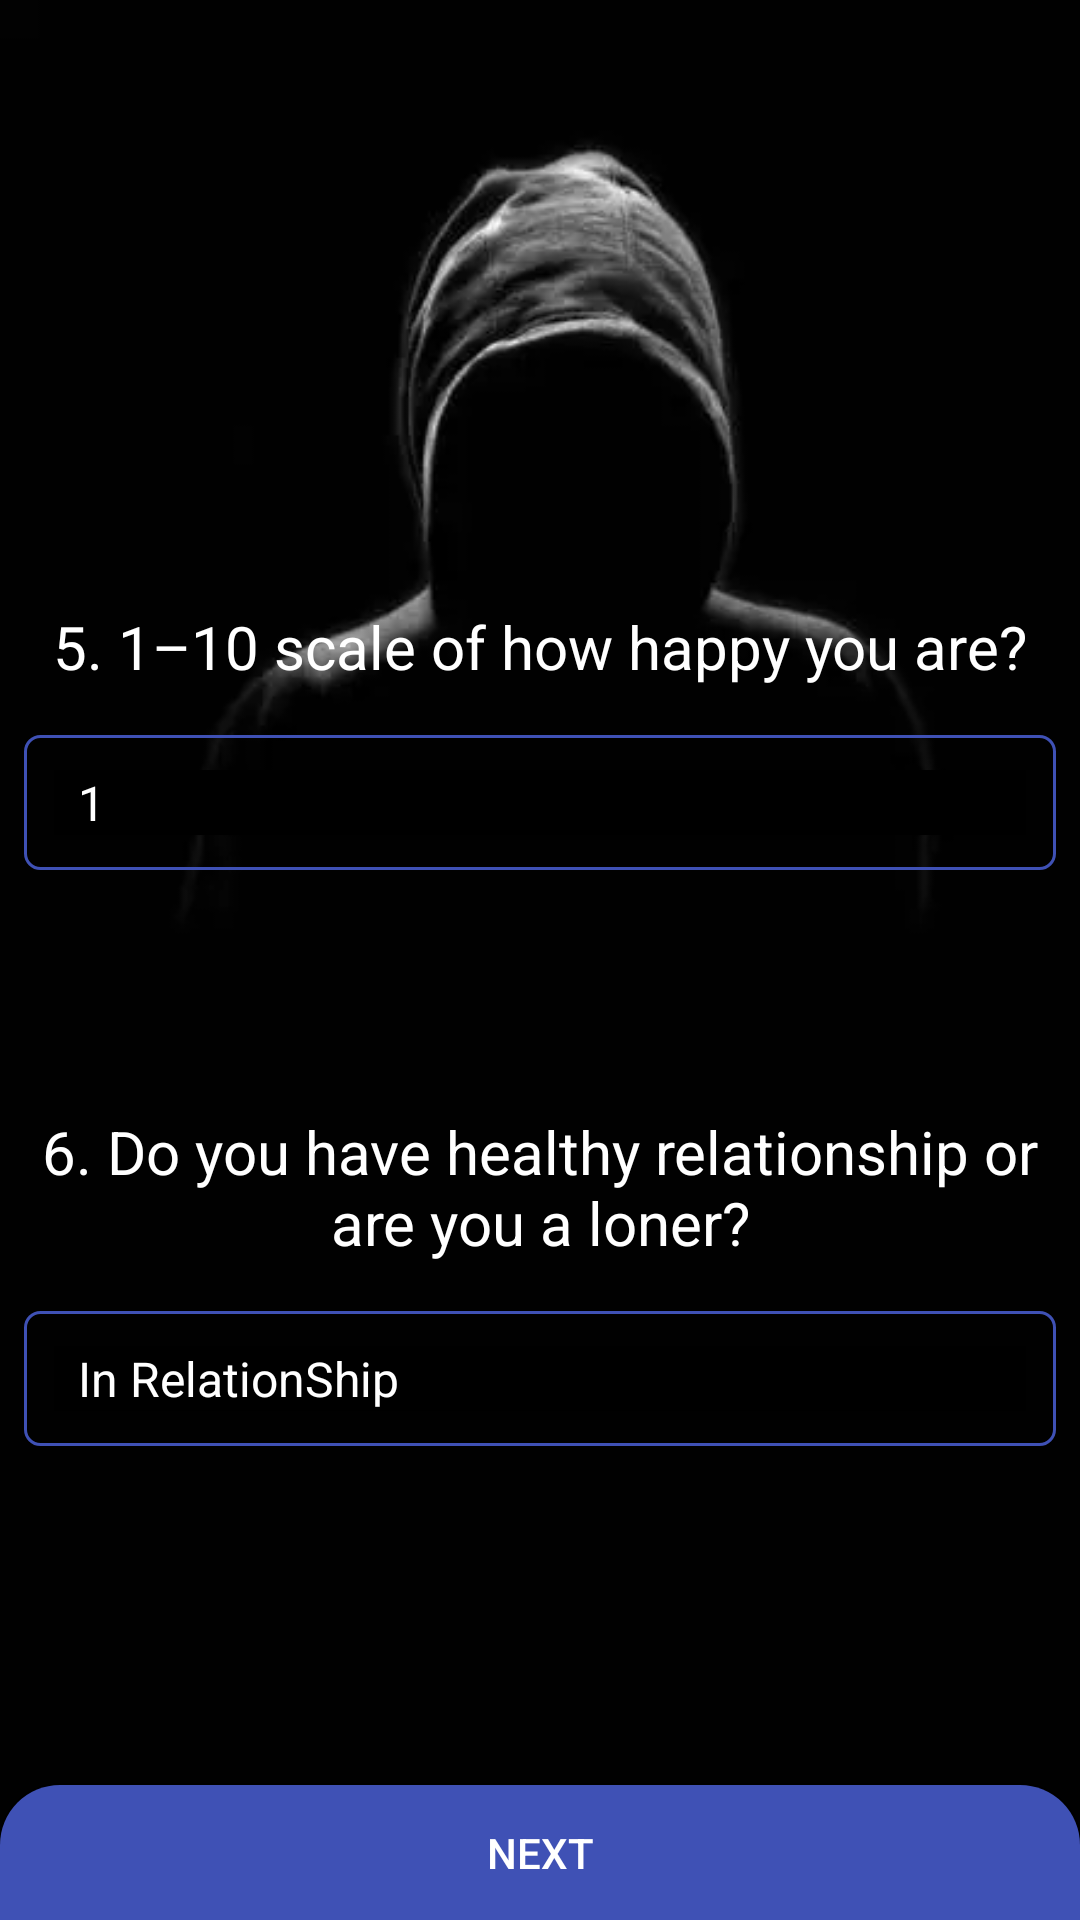

The Android layout XML behind this screen, and the referenced resources:
<!-- AndroidManifest.xml: application theme AppTheme -->
<!-- res/layout/activity_fifth_next_questions.xml -->
<?xml version="1.0" encoding="utf-8"?>
<androidx.constraintlayout.widget.ConstraintLayout xmlns:android="http://schemas.android.com/apk/res/android"
    xmlns:app="http://schemas.android.com/apk/res-auto"
    xmlns:tools="http://schemas.android.com/tools"
    android:layout_width="match_parent"
    android:layout_height="match_parent"
    android:background="@drawable/bg"
    tools:context=".FifthNextQuestions">

    <TextView
        android:id="@+id/textView"
        android:layout_width="wrap_content"
        android:layout_height="wrap_content"
        android:layout_marginTop="8dp"
        android:layout_marginBottom="8dp"
        android:text="@string/q5"
        android:textColor="@android:color/white"
        android:textSize="20sp"
        app:layout_constraintBottom_toBottomOf="parent"
        app:layout_constraintEnd_toEndOf="parent"
        app:layout_constraintStart_toStartOf="parent"
        app:layout_constraintTop_toTopOf="parent"
        app:layout_constraintVertical_bias="0.325" />

    <Spinner
        android:id="@+id/et_age"
        android:layout_width="0dp"
        android:layout_height="45dp"
        android:layout_marginStart="8dp"
        android:layout_marginTop="16dp"
        android:layout_marginEnd="8dp"
        android:layout_marginBottom="8dp"
        android:entries="@array/scale"
        android:theme="@style/spinnerTheme"
        android:padding="10dp"
        android:background="@drawable/edit_g"
        app:layout_constraintBottom_toBottomOf="parent"
        app:layout_constraintEnd_toEndOf="parent"
        app:layout_constraintStart_toStartOf="parent"
        app:layout_constraintTop_toBottomOf="@+id/textView"
        app:layout_constraintVertical_bias="0.0" />

    <TextView
        android:id="@+id/textView2"
        android:layout_width="0dp"
        android:layout_height="wrap_content"
        android:layout_marginStart="8dp"
        android:layout_marginTop="8dp"
        android:layout_marginEnd="8dp"
        android:layout_marginBottom="8dp"
        android:text="@string/q6"
        android:textColor="@android:color/white"
        android:textSize="20sp"
        android:gravity="center"
        app:layout_constraintBottom_toBottomOf="parent"
        app:layout_constraintEnd_toEndOf="parent"
        app:layout_constraintHorizontal_bias="0.0"
        app:layout_constraintStart_toStartOf="parent"
        app:layout_constraintTop_toBottomOf="@+id/et_age"
        app:layout_constraintVertical_bias="0.255" />

    <Spinner
        android:id="@+id/spinner_smoker"
        android:layout_width="0dp"
        android:layout_height="45dp"
        android:layout_marginStart="8dp"
        android:layout_marginTop="16dp"
        android:layout_marginEnd="8dp"
        android:layout_marginBottom="8dp"
        android:entries="@array/relation"
        android:theme="@style/spinnerTheme"
        android:padding="10dp"
        android:background="@drawable/edit_g"
        app:layout_constraintBottom_toBottomOf="parent"
        app:layout_constraintEnd_toEndOf="parent"
        app:layout_constraintHorizontal_bias="0.0"
        app:layout_constraintStart_toStartOf="parent"
        app:layout_constraintTop_toBottomOf="@+id/textView2"
        app:layout_constraintVertical_bias="0.0" />

    <Button
        android:id="@+id/button"
        android:layout_width="0dp"
        android:layout_height="45dp"
        android:layout_marginTop="8dp"
        android:text="Next"
        android:textColor="@android:color/white"
        android:background="@drawable/btn_bg"
        app:layout_constraintBottom_toBottomOf="parent"
        app:layout_constraintEnd_toEndOf="parent"
        app:layout_constraintHorizontal_bias="0.498"
        app:layout_constraintStart_toStartOf="parent"
        app:layout_constraintTop_toBottomOf="@+id/spinner_smoker"
        app:layout_constraintVertical_bias="1.0" />

    <ImageView
        android:id="@+id/back"
        android:layout_width="45dp"
        android:layout_height="45dp"
        android:layout_marginStart="8dp"
        android:layout_marginTop="16dp"
        android:layout_marginEnd="8dp"
        android:layout_marginBottom="8dp"
        android:padding="10dp"
        android:src="@drawable/ic_arrow_back"
        app:layout_constraintBottom_toBottomOf="parent"
        app:layout_constraintEnd_toEndOf="parent"
        app:layout_constraintHorizontal_bias="0.0"
        app:layout_constraintStart_toStartOf="parent"
        app:layout_constraintTop_toTopOf="parent"
        app:layout_constraintVertical_bias="0.0" />

</androidx.constraintlayout.widget.ConstraintLayout>
<!-- resources referenced by this layout -->
<resources>
  <string-array name="relation">
          <item>In RelationShip</item>
          <item>Loner</item>
      </string-array>
  <string-array name="scale">
          <item>1</item>
          <item>2</item>
          <item>3</item>
          <item>4</item>
          <item>5</item>
          <item>6</item>
          <item>7</item>
          <item>8</item>
          <item>9</item>
          <item>10</item>
      </string-array>
  <!-- drawable bg: webp bitmap (drawable, 3068 bytes) -->
  <!-- drawable btn_bg (drawable) -->
  <?xml version="1.0" encoding="utf-8"?>
  <shape android:shape="rectangle"
      xmlns:android="http://schemas.android.com/apk/res/android" >
  
      <solid android:color="@color/base2"/>
      <corners android:topLeftRadius="20dp"
          android:topRightRadius="20dp"/>
  
  </shape>
  <!-- drawable edit_g (drawable) -->
  <?xml version="1.0" encoding="utf-8"?>
  <shape android:shape="rectangle"
      xmlns:android="http://schemas.android.com/apk/res/android" >
  
      <stroke android:color="@color/base2"
          android:width="1dp"/>
      <corners android:radius="5dp"/>
  
  </shape>
  <string name="q5">5. 1–10 scale of how happy you are?</string>
  <string name="q6">6. Do you have healthy relationship or are you a loner?</string>
  <style name="spinnerTheme">
          <item name="android:textColor">@color/white</item>
          <item name="android:background">@color/black</item>
      </style>
  <style name="AppTheme" parent="Theme.AppCompat.Light.NoActionBar">
          
          <item name="colorPrimary">@color/colorPrimary</item>
          <item name="colorPrimaryDark">@color/colorPrimaryDark</item>
          <item name="colorAccent">@color/colorAccent</item>
      </style>
  <color name="base2">#3f51b5</color>
  <color name="white">#ffffff</color>
  <color name="black">#000000</color>
  <color name="colorPrimary">#008577</color>
  <color name="colorPrimaryDark">#00574B</color>
  <color name="colorAccent">#D81B60</color>
</resources>
